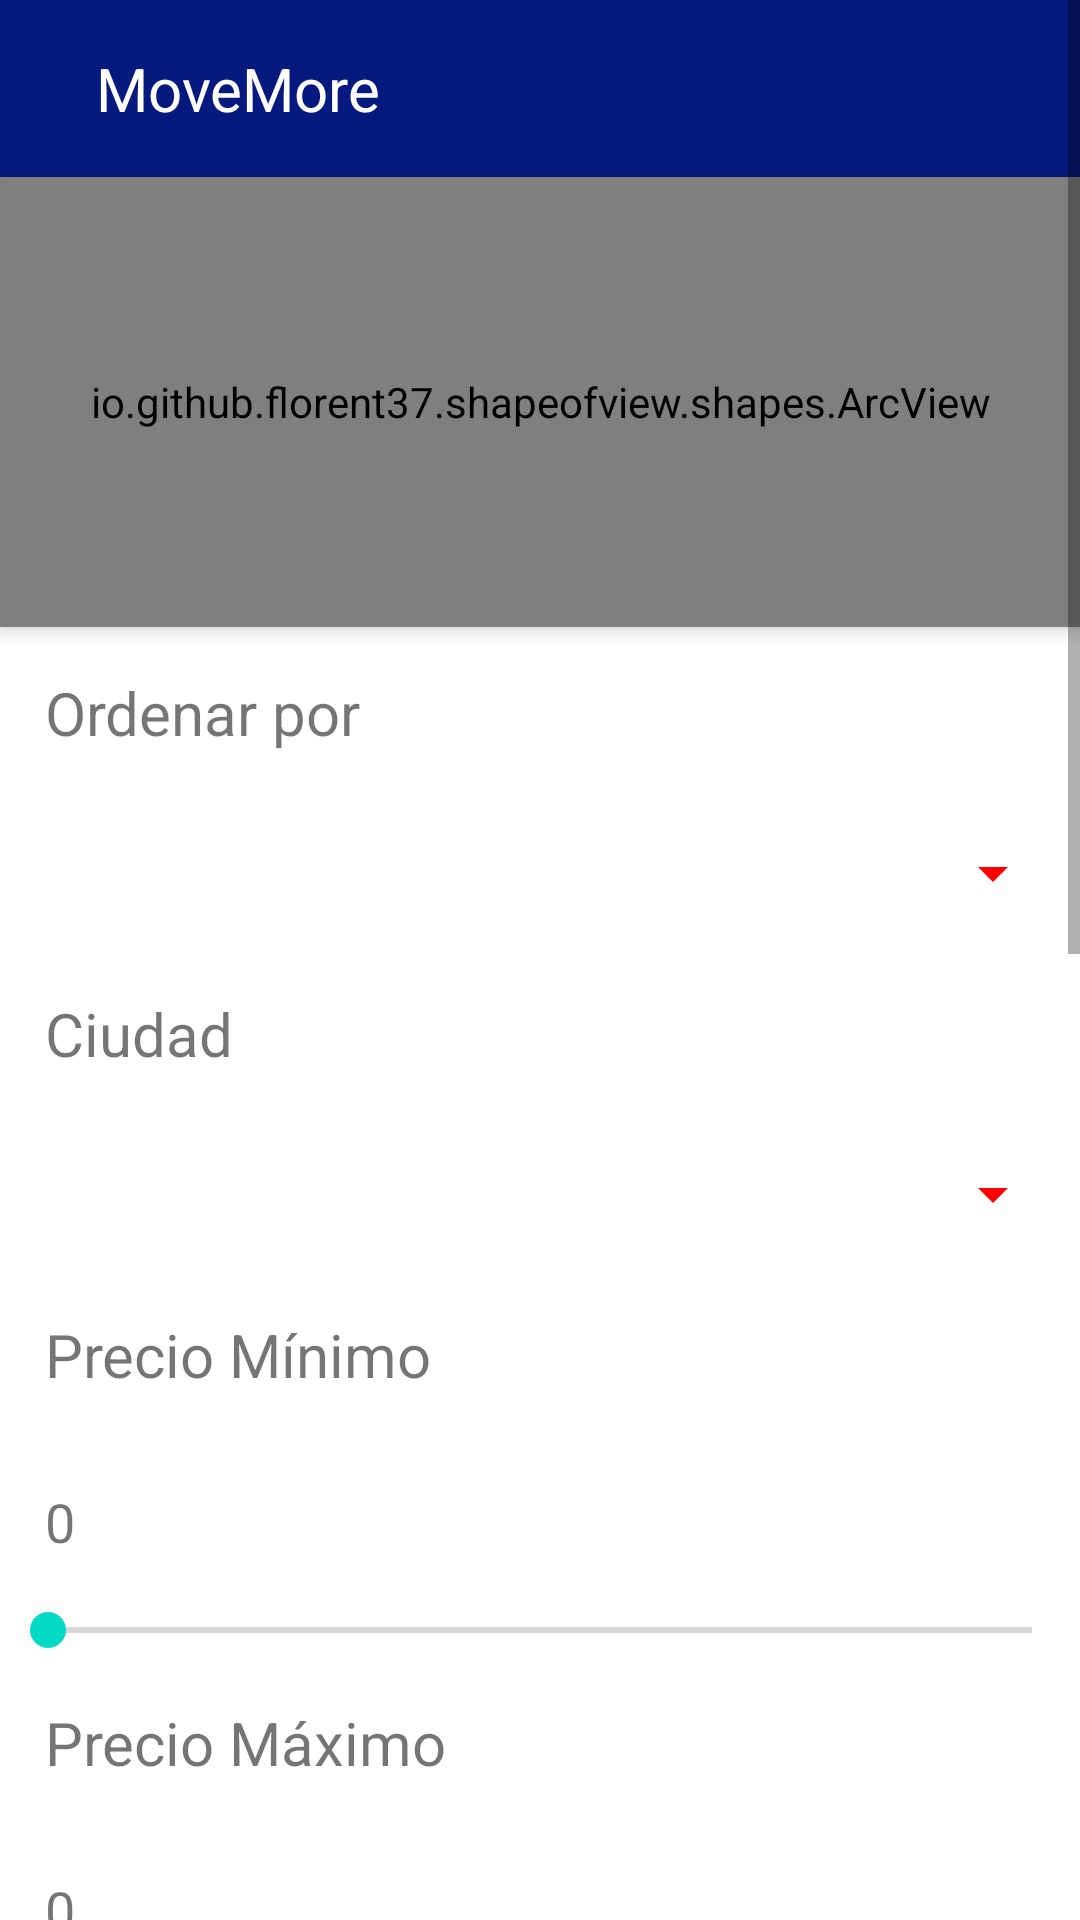

Write the Android layout XML for this screen, with the resource values it uses.
<!-- AndroidManifest.xml: application theme Theme.MoveMore -->
<!-- res/layout/activity_menu_filtros.xml -->
<?xml version="1.0" encoding="utf-8"?>
<RelativeLayout xmlns:android="http://schemas.android.com/apk/res/android"
    android:layout_width="match_parent"
    android:layout_height="match_parent"
    xmlns:app="http://schemas.android.com/apk/res-auto">

    <ScrollView
        android:layout_width="match_parent"
        android:layout_height="match_parent">

        <LinearLayout
            android:layout_width="match_parent"
            android:layout_height="wrap_content"
            android:orientation="vertical">

            <include layout="@layout/toolbar" />

            <io.github.florent37.shapeofview.shapes.ArcView
                android:layout_width="match_parent"
                android:layout_height="150dp"
                android:elevation="4dp"
                app:shape_arc_height="30dp"
                app:shape_arc_position="bottom">
                

                <View
                    android:layout_width="match_parent"
                    android:layout_height="match_parent"
                    android:background="@color/fondo_app_2" />

                <ImageView
                    android:id="@+id/ImageVCab"
                    android:layout_width="match_parent"
                    android:layout_height="121dp"
                    android:layout_marginTop="20dp"
                    android:foregroundGravity="bottom"
                    android:src="@drawable/mm_logo_2" />

            </io.github.florent37.shapeofview.shapes.ArcView>

            <TextView
                android:id="@+id/txt_ordenar"
                android:layout_width="match_parent"
                android:layout_height="wrap_content"
                android:layout_margin="5dp"
                android:layout_marginTop="50dp"
                android:background="#30ffffff"
                android:drawablePadding="10dp"
                android:padding="10dp"
                android:text="Ordenar por"
                android:textColorHint="@color/black"
                android:textSize="20sp">
            </TextView>

            <Spinner
                android:id="@+id/spn_ordenar"
                android:layout_width="match_parent"
                android:layout_height="wrap_content"
                android:layout_below="@id/txt_ordenar"
                android:layout_margin="5dp"
                android:layout_marginTop="5dp"
                android:drawablePadding="20dp"
                android:padding="20dp"
                android:backgroundTint="#FF0000"
                android:textColorHint="@color/black">
            </Spinner>

            <TextView
                android:id="@+id/txt_ciudad"
                android:layout_width="match_parent"
                android:layout_height="wrap_content"
                android:layout_margin="5dp"
                android:layout_marginTop="0dp"
                android:background="#30ffffff"
                android:drawablePadding="10dp"
                android:padding="10dp"
                android:text="Ciudad"
                android:textColorHint="@color/black"
                android:textSize="20dp"/>

            <Spinner
                android:id="@+id/spn_ciudad"
                android:layout_width="match_parent"
                android:layout_height="wrap_content"
                android:layout_margin="5dp"
                android:layout_marginTop="5dp"
                android:drawablePadding="20dp"
                android:padding="20dp"
                android:backgroundTint="#FF0000"
                android:textColorHint="@color/black"/>

            <TextView
                android:id="@+id/txt_precio_min"
                android:layout_width="match_parent"
                android:layout_height="wrap_content"
                android:layout_margin="5dp"
                android:layout_marginTop="0dp"
                android:background="#30ffffff"
                android:drawablePadding="10dp"
                android:padding="10dp"
                android:text="Precio Mínimo"
                android:textColorHint="@color/black"
                android:textSize="20sp"/>

            <TextView
                android:id="@+id/txt_pmin"
                android:layout_width="match_parent"
                android:layout_height="wrap_content"
                android:layout_margin="5dp"
                android:background="#30ffffff"
                android:padding="10dp"
                android:text="0"
                android:textColorHint="@color/black"
                android:textSize="18sp"/>

            <SeekBar
                android:id="@+id/seekB_precio_min"
                android:layout_width="match_parent"
                android:layout_height="wrap_content"
                android:min="100"
                android:max="3100"
                android:progress="0"/>

            <TextView
                android:id="@+id/txt_precio_max"
                android:layout_width="match_parent"
                android:layout_height="wrap_content"
                android:layout_margin="5dp"
                android:layout_marginTop="0dp"
                android:background="#30ffffff"
                android:drawablePadding="10dp"
                android:padding="10dp"
                android:text="Precio Máximo"
                android:textColorHint="@color/black"
                android:textSize="20dp"/>

            <TextView
                android:id="@+id/txt_pmax"
                android:layout_width="match_parent"
                android:layout_height="wrap_content"
                android:layout_margin="5dp"
                android:background="#30ffffff"
                android:padding="10dp"
                android:text="0"
                android:textColorHint="@color/black"
                android:textSize="18sp"/>

            <SeekBar
                android:id="@+id/seekB_precio_max"
                android:layout_width="match_parent"
                android:layout_height="wrap_content"
                android:min="100"
                android:max="3100"
                android:progress="0"/>

            <TextView
                android:id="@+id/txt_fecha_ini"
                android:layout_width="match_parent"
                android:layout_height="wrap_content"
                android:layout_below="@id/spn_ordenar"
                android:layout_margin="5dp"
                android:layout_marginTop="0dp"
                android:background="#30ffffff"
                android:drawablePadding="10dp"
                android:padding="10dp"
                android:text="Fecha Inicio"
                android:textColorHint="@color/black"
                android:textSize="20dp"/>

            <EditText
                android:id="@+id/etxt_fecha_ini"
                android:hint="Introduce la fecha"
                android:layout_width="match_parent"
                android:layout_height="wrap_content"
                android:inputType="date"
                android:focusable="false"
                android:clickable="true"
                android:maxLines="1" />

            <TextView
                android:id="@+id/txt_fecha_fin"
                android:layout_width="match_parent"
                android:layout_height="wrap_content"
                android:layout_below="@id/spn_ordenar"
                android:layout_margin="5dp"
                android:layout_marginTop="0dp"
                android:background="#30ffffff"
                android:drawablePadding="10dp"
                android:padding="10dp"
                android:text="Fecha Fin"
                android:textColorHint="@color/black"
                android:textSize="20dp"/>

            <EditText
                android:id="@+id/etxt_fecha_fin"
                android:hint="Introduce la fecha"
                android:layout_width="match_parent"
                android:layout_height="wrap_content"
                android:inputType="date"
                android:focusable="false"
                android:clickable="true"
                android:maxLines="1" />

            <TextView
                android:id="@+id/txt_carburante"
                android:layout_width="match_parent"
                android:layout_height="wrap_content"
                android:layout_below="@id/spn_ciudad"
                android:layout_margin="5dp"
                android:layout_marginTop="0dp"
                android:background="#30ffffff"
                android:drawablePadding="10dp"
                android:padding="10dp"
                android:text="Carburante"
                android:textColorHint="@color/black"
                android:textSize="20dp"/>

            <Spinner
                android:id="@+id/spn_carburante"
                android:layout_width="match_parent"
                android:layout_height="wrap_content"
                android:layout_below="@id/txt_carburante"
                android:layout_margin="5dp"
                android:layout_marginTop="5dp"
                android:drawablePadding="20dp"
                android:padding="20dp"
                android:backgroundTint="#FF0000"
                android:textColorHint="@color/black"/>

            <TextView
                android:id="@+id/txt_modelo"
                android:layout_width="match_parent"
                android:layout_height="wrap_content"
                android:layout_below="@id/spn_carburante"
                android:layout_margin="5dp"
                android:layout_marginTop="0dp"
                android:background="#30ffffff"
                android:drawablePadding="10dp"
                android:padding="10dp"
                android:text="Modelo"
                android:textColorHint="@color/black"
                android:textSize="20dp"/>

            <Spinner
                android:id="@+id/spn_modelo"
                android:layout_width="match_parent"
                android:layout_height="wrap_content"
                android:layout_below="@id/txt_modelo"
                android:layout_margin="5dp"
                android:layout_marginTop="5dp"
                android:drawablePadding="20dp"
                android:padding="20dp"
                android:backgroundTint="#FF0000"
                android:textColorHint="@color/black"/>

            <TextView
                android:id="@+id/txt_ano"
                android:layout_width="match_parent"
                android:layout_height="wrap_content"
                android:layout_below="@id/spn_modelo"
                android:layout_margin="5dp"
                android:layout_marginTop="0dp"
                android:background="#30ffffff"
                android:drawablePadding="10dp"
                android:padding="10dp"
                android:text="Año"
                android:textColorHint="@color/black"
                android:textSize="20dp"/>


            <EditText
                android:id="@+id/etxt_ano"
                android:layout_width="match_parent"
                android:layout_height="wrap_content"
                android:singleLine="true"
                android:layout_centerVertical="true"
                android:layout_alignParentRight="true"
                android:layout_alignParentEnd="true" />


            <Button
                android:id="@+id/btn_aplica_filtros"
                android:layout_width="match_parent"
                android:layout_height="wrap_content"
                android:layout_below="@id/txt_ano"
                android:layout_marginLeft="20dp"
                android:layout_marginTop="30dp"
                android:layout_marginBottom="20dp"
                android:layout_marginRight="20dp"
                android:background="@drawable/bordes_redondos"
                android:text="APLICAR FILTROS"
                android:textStyle="bold" />



        </LinearLayout>
    </ScrollView>

</RelativeLayout>
<!-- res/layout/toolbar.xml (included above) -->
<?xml version="1.0" encoding="utf-8"?>
<RelativeLayout xmlns:android="http://schemas.android.com/apk/res/android"
    android:id="@+id/toolbar"
    android:layout_width="match_parent"
    android:layout_height="wrap_content"
    android:background="@color/fondo_app_2">

    <RelativeLayout
        android:layout_width="match_parent"
        android:layout_height="wrap_content"
        android:padding="16dp">

        <TextView
            android:layout_width="wrap_content"
            android:layout_height="wrap_content"
            android:layout_marginStart="16dp"
            android:textColor="@color/white"
            android:layout_centerVertical="true"
            android:textSize="20dp"
            android:text="MoveMore"/>

        <ImageView
            android:id="@+id/icon_menu"
            android:layout_width="wrap_content"
            android:layout_height="wrap_content"
            android:layout_alignParentEnd="true"
            android:layout_centerVertical="true"
            android:src="@drawable/menu"/>

    </RelativeLayout>

</RelativeLayout>
<!-- resources referenced by this layout -->
<resources>
  <color name="black">#FF0A0A0A</color>
  <color name="fondo_app_2">#FF06197E</color>
  <color name="white">#FFFFFFFF</color>
  <!-- drawable bordes_redondos (drawable) -->
  <selector xmlns:android="http://schemas.android.com/apk/res/android" >
      <item >
          <shape android:shape="rectangle"  >
              <corners android:radius="50dip" />
              <stroke android:width="3dip" android:color="#ffffff" />
              <solid android:color="#0074BD" />
  
              
  
          </shape>
      </item>
  </selector>
  <!-- drawable mm_logo_2: png bitmap (drawable, 55330 bytes) -->
  <style name="Theme.MoveMore" parent="Theme.MaterialComponents.DayNight.NoActionBar">
          
          <item name="colorPrimary">@color/azul_fuerte</item>
          <item name="colorPrimaryVariant">@color/azul_cielo</item>
          <item name="colorOnPrimary">@color/white</item>
          
          <item name="colorSecondary">@color/turquesa</item>
          <item name="colorSecondaryVariant">@color/verde_osc</item>
          <item name="colorOnSecondary">@color/black</item>
          
          <item name="android:statusBarColor" tools:targetApi="l">?attr/colorPrimaryVariant</item>
          
      </style>
  <color name="azul_fuerte">#FF3700B3</color>
  <color name="azul_cielo">#FF6200EE</color>
  <color name="turquesa">#FF03DAC5</color>
  <color name="verde_osc">#FF018786</color>
</resources>
